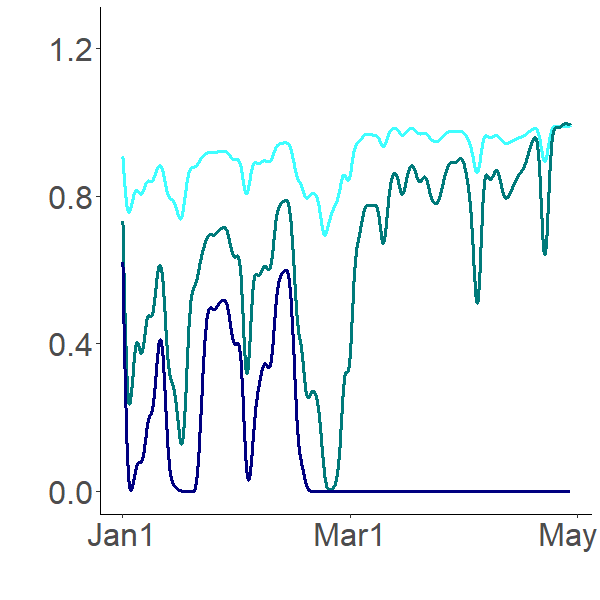

The file beside this chart, header and first rows:
0.985258951, 0.985258951, 0.985258951
0.9827, 0.9687, 0.945
0.9729, 0.9231, 0.8653
0.9578, 0.8671, 0.7807
0.9407, 0.8111, 0.7031
0.9234, 0.7593, 0.6354
0.9072, 0.7127, 0.5773
0.8923, 0.6714, 0.5274
0.879, 0.6348, 0.4845
0.8672, 0.6025, 0.4474
0.8569, 0.5739, 0.4152
0.8477, 0.5483, 0.3869
0.8374, 0.5171, 0.3475
0.8271, 0.4859, 0.3088
0.8169, 0.4558, 0.2731
0.8072, 0.428, 0.2412
0.7982, 0.4026, 0.2133
0.79, 0.3799, 0.189
0.7826, 0.3596, 0.1681
0.7761, 0.3416, 0.1499
0.7704, 0.3256, 0.1342
0.7655, 0.3114, 0.1206
0.7612, 0.2988, 0.1086
0.7576, 0.2875, 0.09819
0.7545, 0.2775, 0.08902
0.7519, 0.2686, 0.08092
0.7498, 0.2606, 0.07377
0.748, 0.2535, 0.06741
0.7467, 0.2472, 0.06176
0.7456, 0.2416, 0.05671
0.7448, 0.2366, 0.0522
0.7442, 0.2322, 0.04816
0.7439, 0.2284, 0.04453
0.7438, 0.2251, 0.04128
0.7439, 0.2222, 0.03835
0.7441, 0.2199, 0.03572
0.7445, 0.2179, 0.03336
0.7451, 0.2164, 0.03123
0.7458, 0.2154, 0.02933
0.7467, 0.2147, 0.02763
0.7477, 0.2144, 0.02611
0.7488, 0.2145, 0.02475
0.7501, 0.2151, 0.02355
0.7515, 0.216, 0.02249
0.753, 0.2172, 0.02156
0.7546, 0.2189, 0.02075
0.7563, 0.221, 0.02006
0.7581, 0.2234, 0.01947
0.76, 0.2262, 0.01899
0.7619, 0.2293, 0.0186
0.764, 0.2328, 0.0183
0.7661, 0.2367, 0.01808
0.7683, 0.2409, 0.01796
0.7706, 0.2455, 0.01791
0.7729, 0.2504, 0.01795
0.7752, 0.2556, 0.01807
0.7776, 0.2611, 0.01827
0.78, 0.2669, 0.01855
0.7824, 0.2729, 0.01892
0.7848, 0.2792, 0.01937
0.7872, 0.2857, 0.01991
... 2,820 more rows
